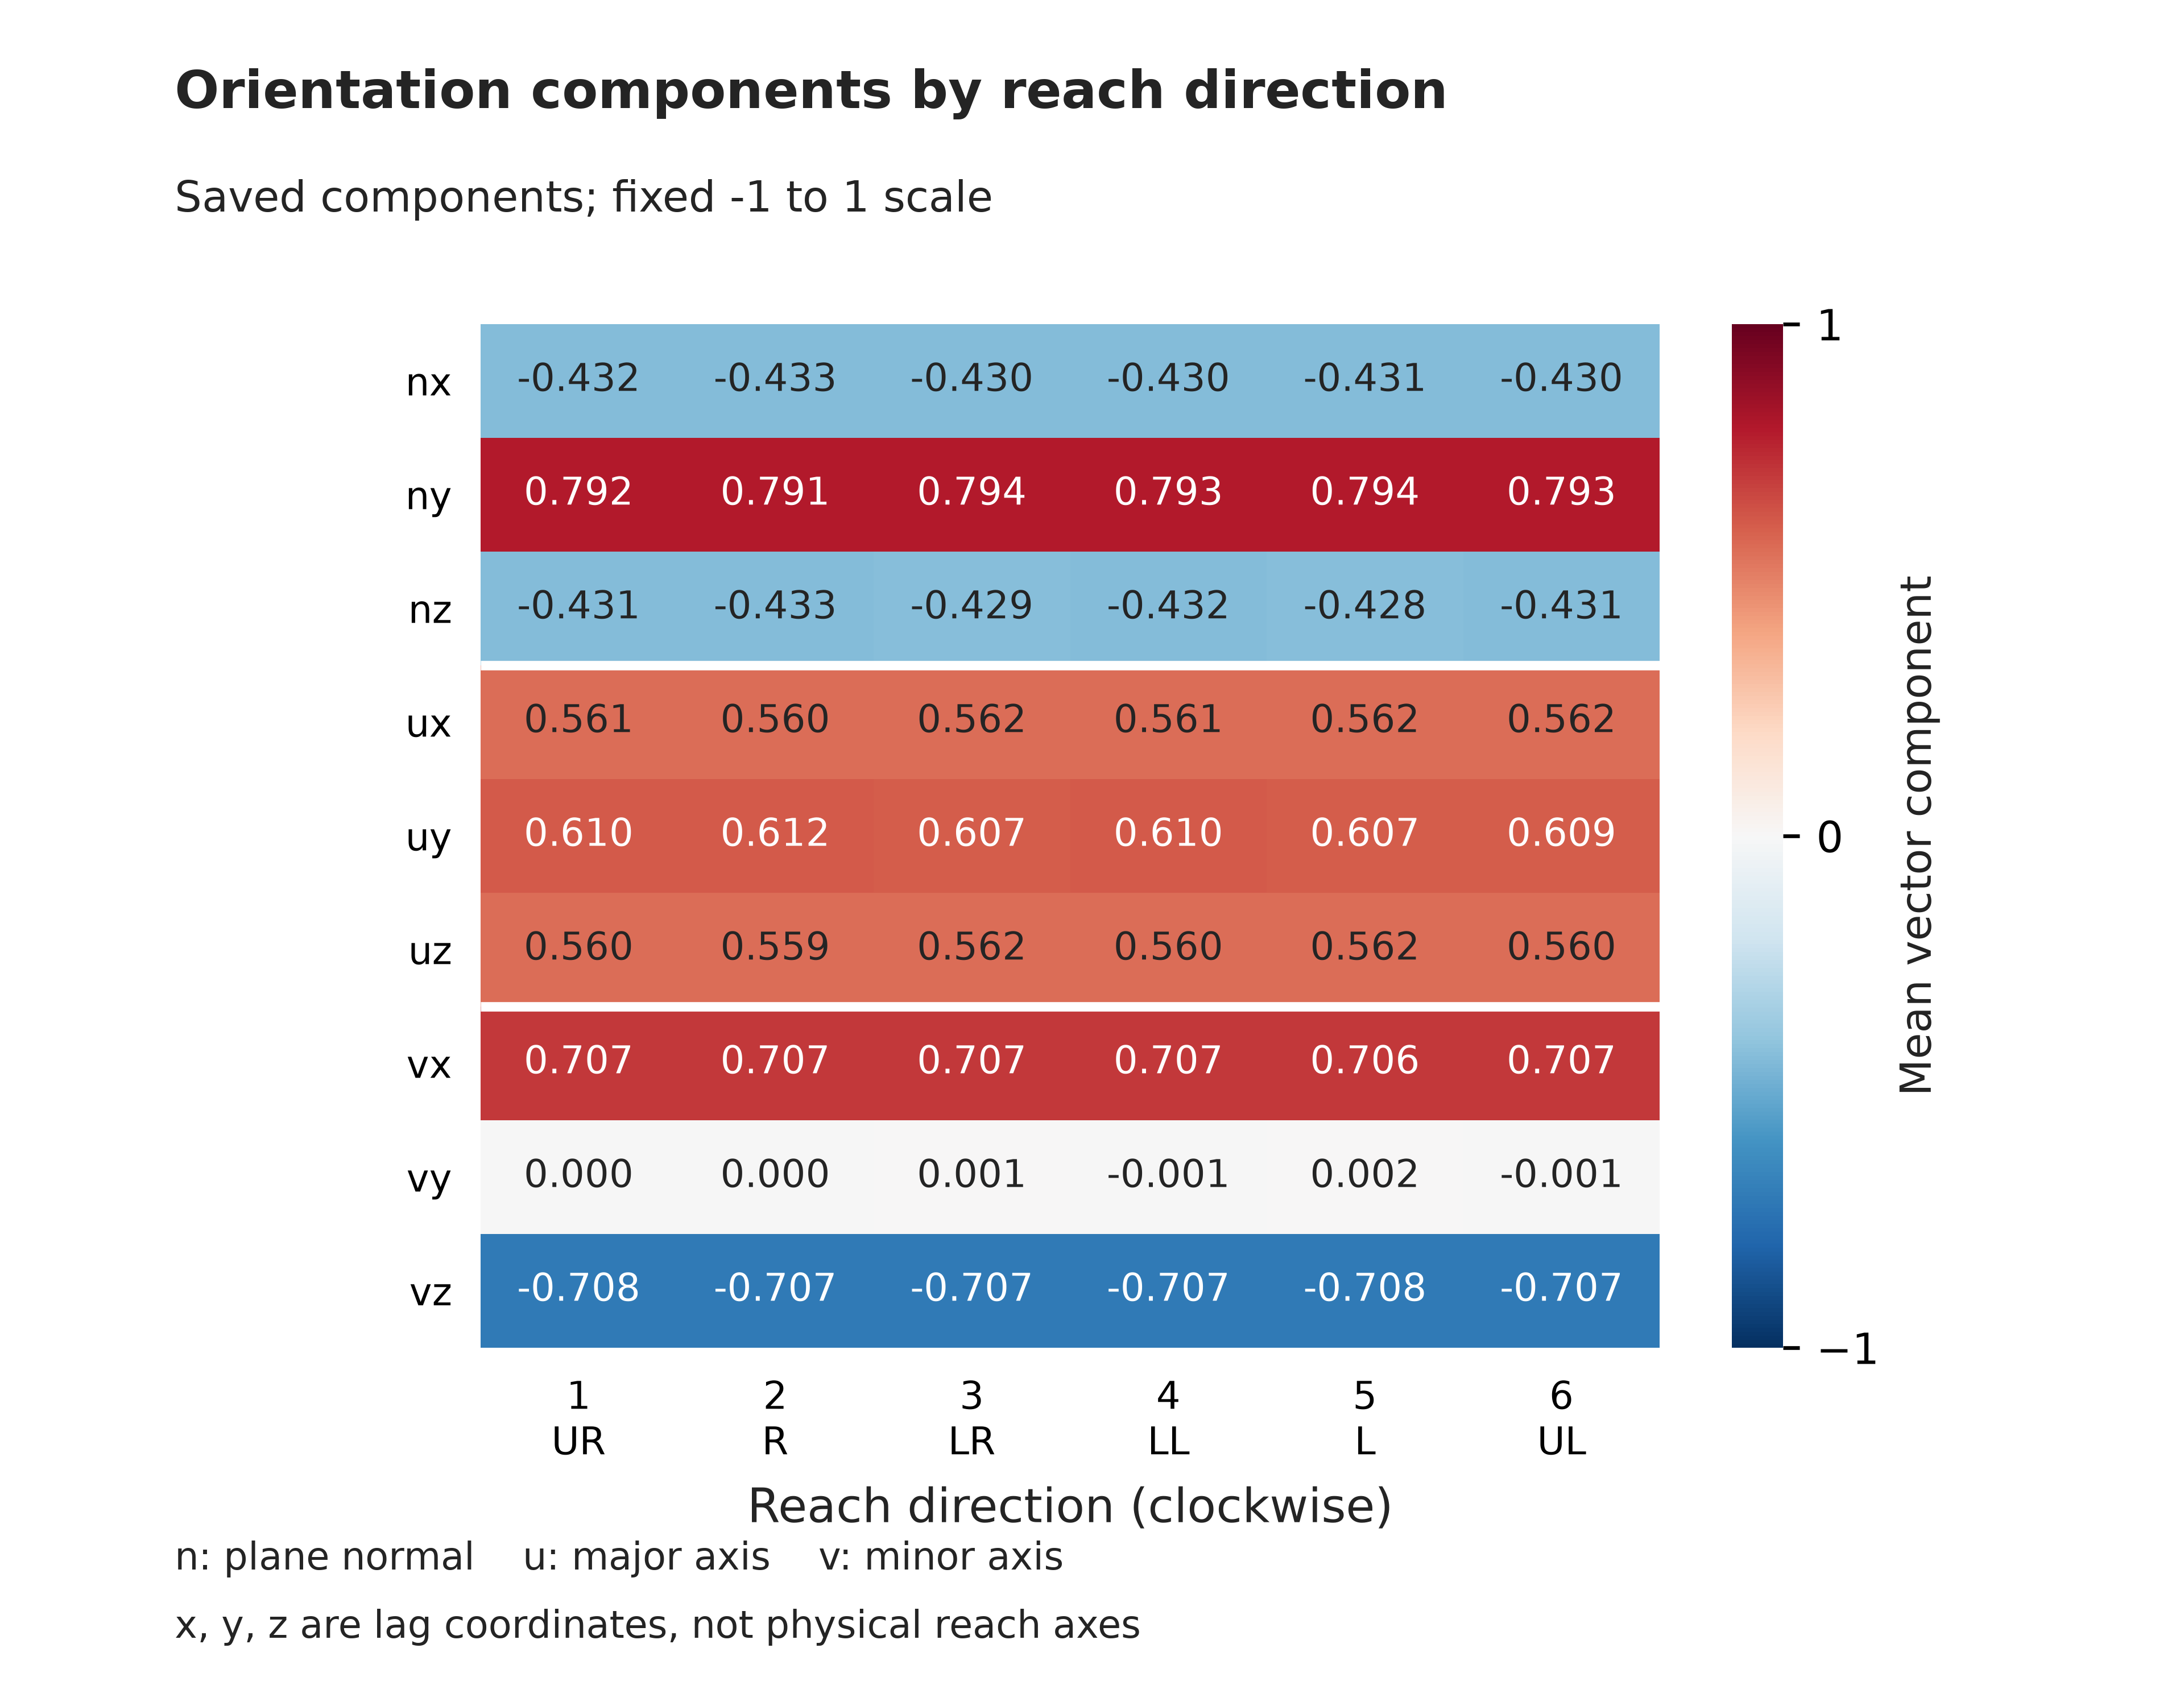

The file beside this chart, header and first rows:
feature, direction, position, n, mean, sd
normal_x, 1, Upper right, 33, -0.4317, 0.005876
normal_x, 2, Right, 33, -0.4325, 0.005361
normal_x, 3, Lower right, 32, -0.4301, 0.005624
normal_x, 4, Lower left, 33, -0.4305, 0.005125
normal_x, 5, Left, 33, -0.431, 0.006048
normal_x, 6, Upper left, 33, -0.4299, 0.005658
normal_y, 1, Upper right, 33, 0.7922, 0.007157
normal_y, 2, Right, 33, 0.791, 0.005371
normal_y, 3, Lower right, 32, 0.7943, 0.006143
normal_y, 4, Lower left, 33, 0.7927, 0.00452
normal_y, 5, Left, 33, 0.7945, 0.005126
normal_y, 6, Upper left, 33, 0.7933, 0.005357
normal_z, 1, Upper right, 33, -0.4312, 0.007887
normal_z, 2, Right, 33, -0.4326, 0.005013
normal_z, 3, Lower right, 32, -0.4291, 0.007064
normal_z, 4, Lower left, 33, -0.4316, 0.00416
normal_z, 5, Left, 33, -0.4277, 0.006426
normal_z, 6, Upper left, 33, -0.431, 0.005336
u_x, 1, Upper right, 33, 0.5605, 0.00521
u_x, 2, Right, 33, 0.5598, 0.004425
u_x, 3, Lower right, 32, 0.5617, 0.004719
u_x, 4, Lower left, 33, 0.5611, 0.00386
u_x, 5, Left, 33, 0.5617, 0.00455
u_x, 6, Upper left, 33, 0.5615, 0.00437
u_y, 1, Upper right, 33, 0.6101, 0.009219
u_y, 2, Right, 33, 0.6118, 0.006927
u_y, 3, Lower right, 32, 0.6075, 0.008032
u_y, 4, Lower left, 33, 0.6096, 0.005912
u_y, 5, Left, 33, 0.6072, 0.006737
u_y, 6, Upper left, 33, 0.6087, 0.006972
u_z, 1, Upper right, 33, 0.5598, 0.00532
u_z, 2, Right, 33, 0.5588, 0.003461
u_z, 3, Lower right, 32, 0.5616, 0.004578
u_z, 4, Lower left, 33, 0.56, 0.00299
u_z, 5, Left, 33, 0.5619, 0.003828
u_z, 6, Upper left, 33, 0.5604, 0.003757
v_x, 1, Upper right, 33, 0.7067, 0.001321
v_x, 2, Right, 33, 0.7068, 0.0008375
v_x, 3, Lower right, 32, 0.7068, 0.001592
v_x, 4, Lower left, 33, 0.707, 0.0008448
v_x, 5, Left, 33, 0.7062, 0.001386
v_x, 6, Upper left, 33, 0.707, 0.0007607
v_y, 1, Upper right, 33, -6.553916871067252e-05, 0.003529
v_y, 2, Right, 33, -0.0004478, 0.002684
v_y, 3, Lower right, 32, 0.0005106, 0.00417
v_y, 4, Lower left, 33, -0.001096, 0.003258
v_y, 5, Left, 33, 0.001993, 0.006151
v_y, 6, Upper left, 33, -0.001079, 0.003905
v_z, 1, Upper right, 33, -0.7075, 0.001308
v_z, 2, Right, 33, -0.7075, 0.0008356
v_z, 3, Lower right, 32, -0.7074, 0.001562
v_z, 4, Lower left, 33, -0.7072, 0.000845
v_z, 5, Left, 33, -0.708, 0.001324
v_z, 6, Upper left, 33, -0.7072, 0.0007664
